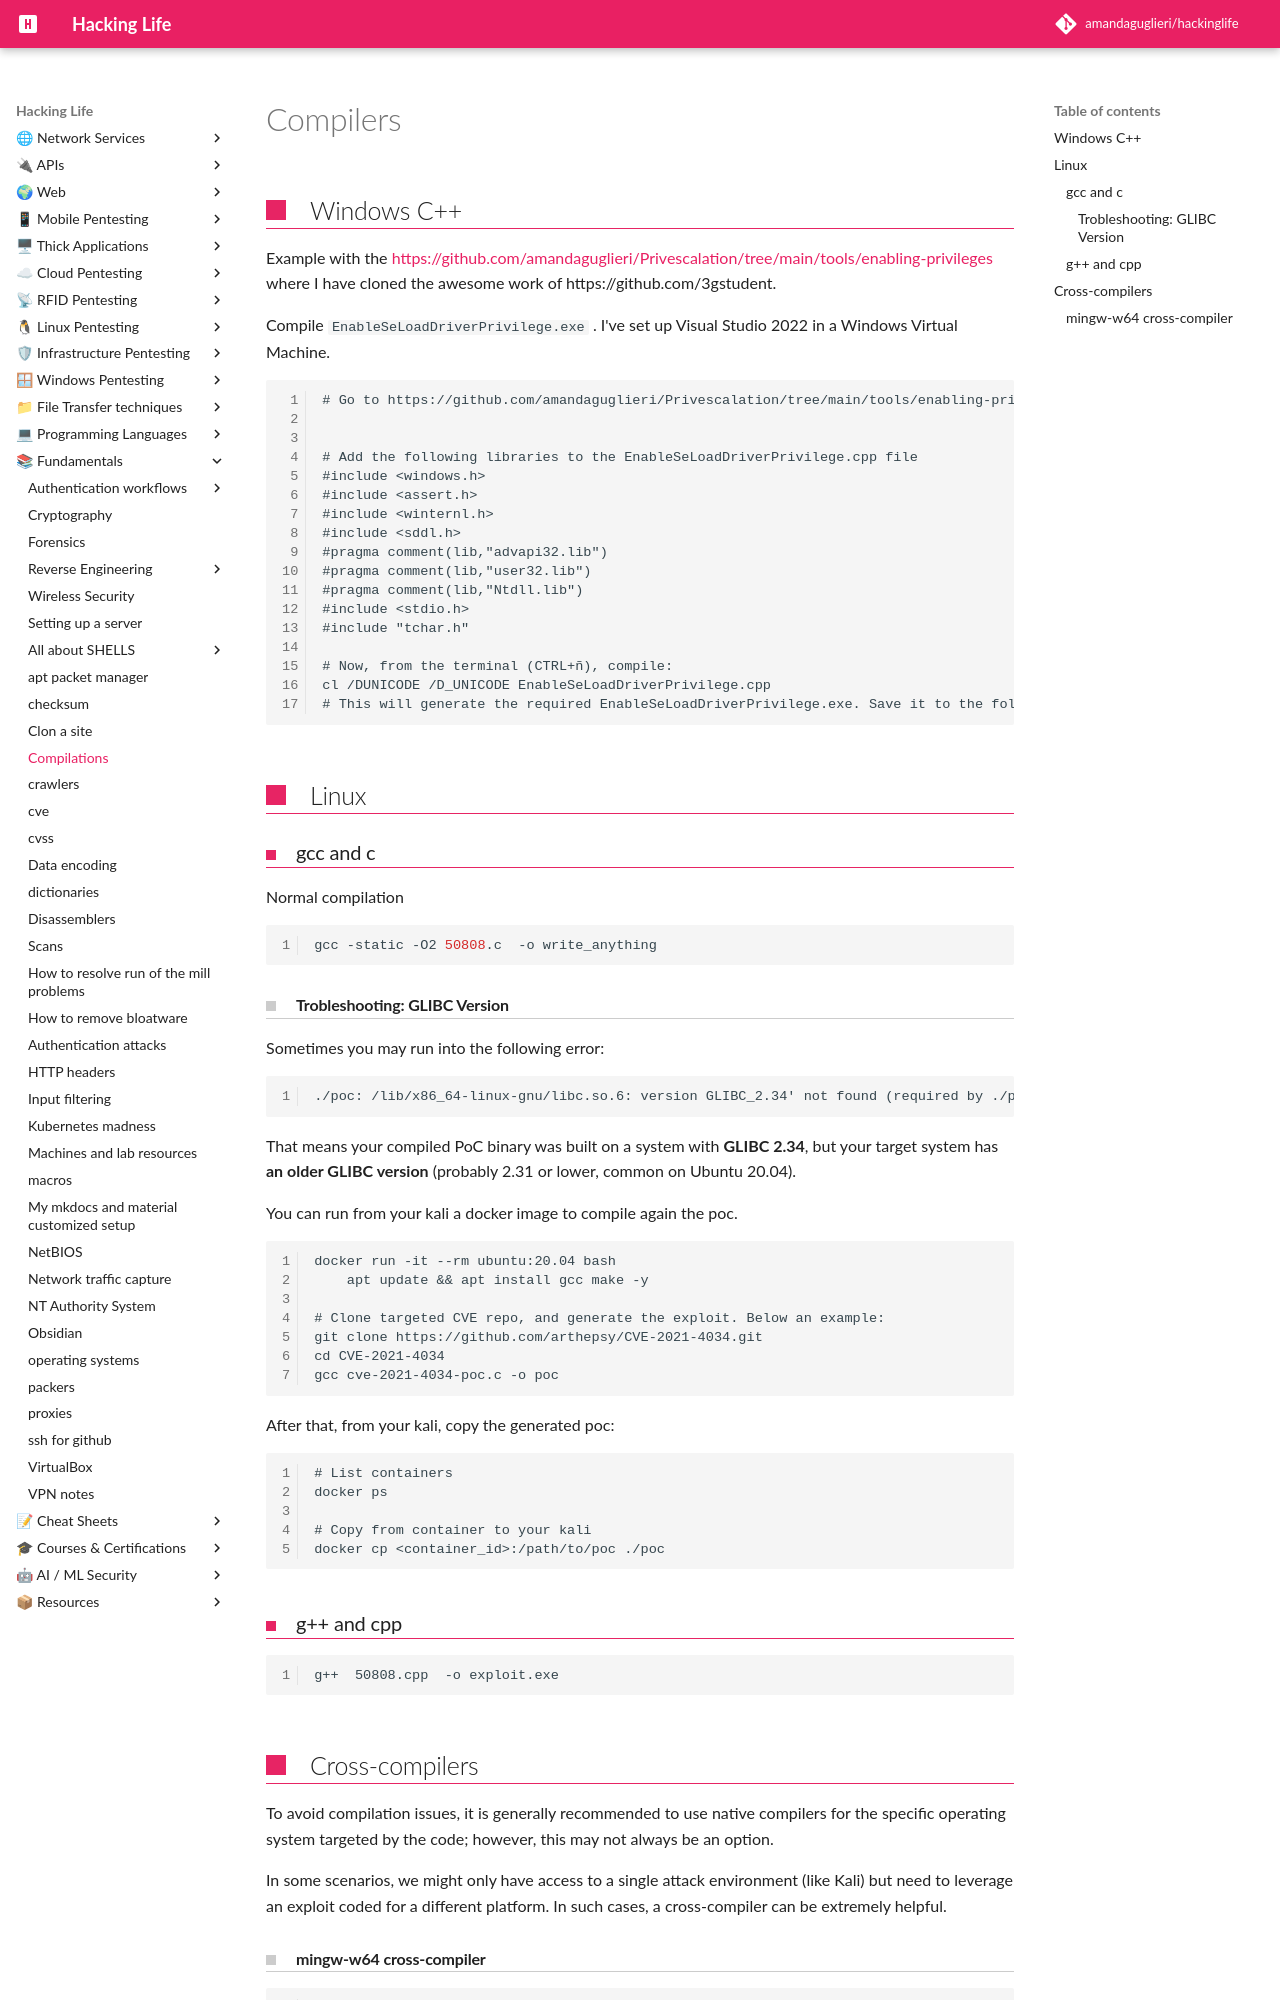

repository: amandaguglieri/hackinglife · page: compilers/index.html · generator: mkdocs

---
title: Compilers
author: amandaguglieri
draft: false
TableOfContents: true
tags:
  - code
---
# Compilers


## Windows C++


Example with the [https://github.com/amandaguglieri/Privescalation/tree/main/tools/enabling-privileges](https://github.com/amandaguglieri/Privescalation/tree/main/tools/enabling-privileges) where I have cloned the awesome work of https://github.com/3gstudent.

Compile `EnableSeLoadDriverPrivilege.exe` . I've set up Visual Studio 2022 in a Windows Virtual Machine. 

```
# Go to https://github.com/amandaguglieri/Privescalation/tree/main/tools/enabling-privileges and access to the .cpp files. In the case of EnableSeLoadDriverPrivilege.cpp, download it


# Add the following libraries to the EnableSeLoadDriverPrivilege.cpp file
#include <windows.h>
#include <assert.h>
#include <winternl.h>
#include <sddl.h>
#pragma comment(lib,"advapi32.lib") 
#pragma comment(lib,"user32.lib") 
#pragma comment(lib,"Ntdll.lib")
#include <stdio.h>
#include "tchar.h"

# Now, from the terminal (CTRL+ñ), compile:
cl /DUNICODE /D_UNICODE EnableSeLoadDriverPrivilege.cpp
# This will generate the required EnableSeLoadDriverPrivilege.exe. Save it to the folder from where you want to serve the payload to the target host.
```



## Linux

### gcc and c

Normal compilation

```bash
gcc -static -O2 50808.c  -o write_anything
```




#### Trobleshooting:  GLIBC Version 


Sometimes you may run into the following error:

```
./poc: /lib/x86_64-linux-gnu/libc.so.6: version GLIBC_2.34' not found (required by ./poc)
```

That means your compiled  PoC binary was built on a system with **GLIBC 2.34**, but your target system has **an older GLIBC version** (probably 2.31 or lower, common on Ubuntu 20.04). 

You can run from your kali a docker image to compile again the poc. 

```
docker run -it --rm ubuntu:20.04 bash
	apt update && apt install gcc make -y

# Clone targeted CVE repo, and generate the exploit. Below an example:
git clone https://github.com/arthepsy/CVE-2021-4034.git
cd CVE-2021-4034
gcc cve-2021-4034-poc.c -o poc
```

After that, from your kali, copy the generated poc:

```
# List containers
docker ps

# Copy from container to your kali
docker cp <container_id>:/path/to/poc ./poc
```

### g++ and cpp

```
g++  50808.cpp  -o exploit.exe
```
